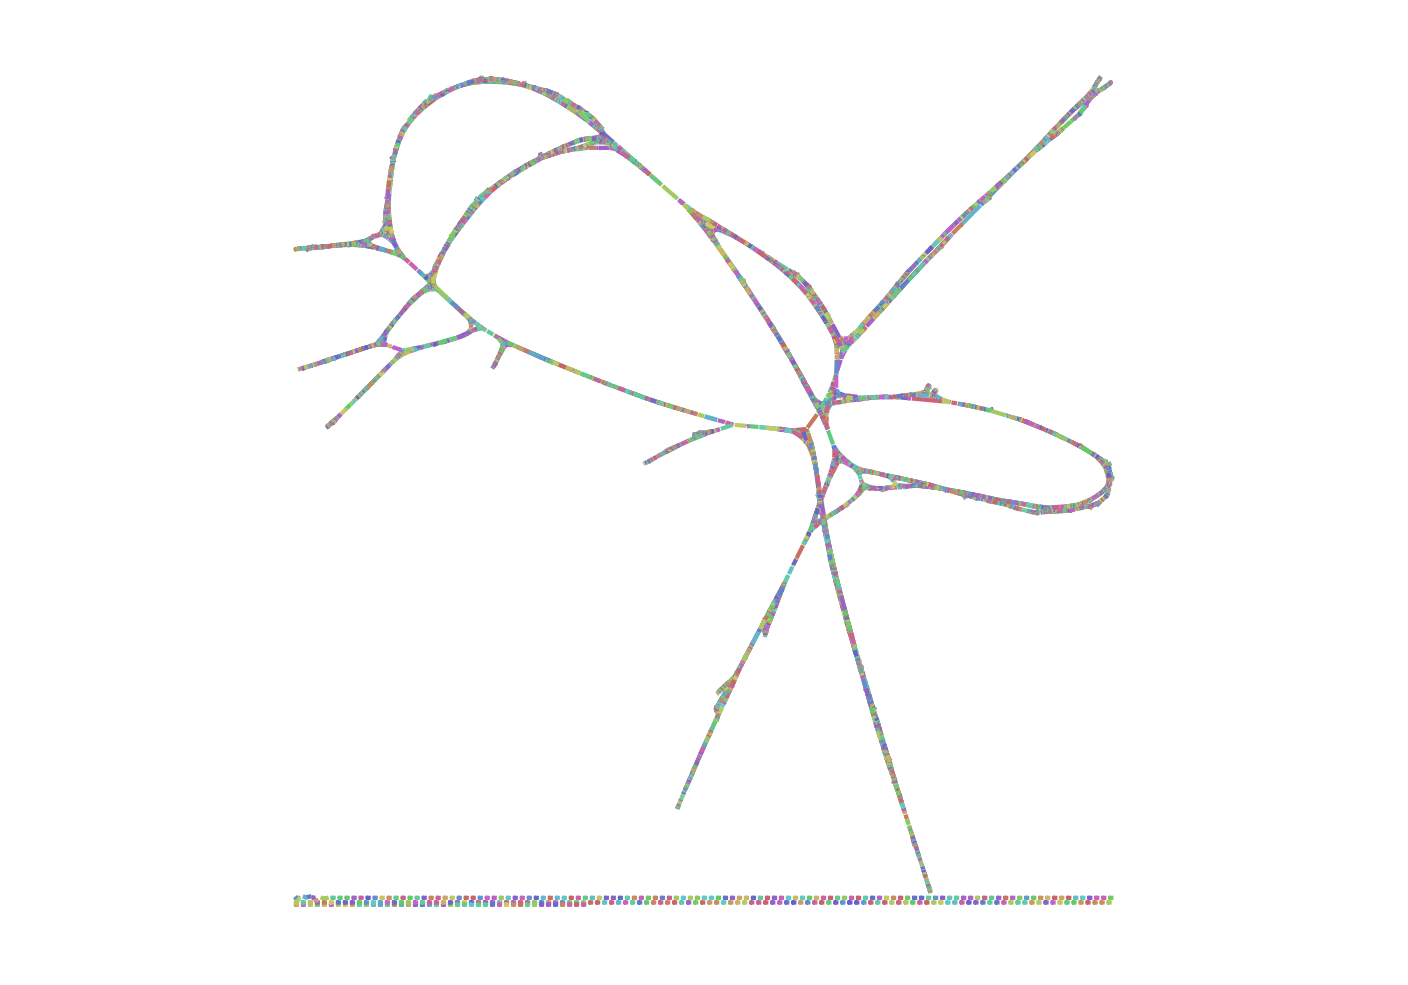

The table this chart was drawn from, first rows:
Node_Label, Sequence
k_0, CTGCTACGAGGGTAAAAGTCCACCCACATGAAGCCTACCT…
k_54, ATGAAGCCTACCTGAAG
k_56, TGAAGCCTACCTGAAGT
k_58, GAAGCCTACCTGAAGTTG
k_62, AGCCTACCTGAAGTTGA
k_64, GCCTACCTGAAGTTGAA
k_66, CCTACCTGAAGTTGAAG
k_68, CTACCTGAAGTTGAAGGA
k_72, ACCTGAAGTTGAAGGAT
k_74, CCTGAAGTTGAAGGATTTAT
k_82, AAGTTGAAGGATTTATCAGAAGAAAGAGAAAACAAACGAA…
k_187, CAGCTTCCACATTTTCTT
k_335, CCACAGGCCCACTCTAAGTATGGTCCTTTTATTTTCTATC…
k_336, AGGAGGGTTATACTACAAGACACTTGATTCTGTAGATGAT…
k_504, AAGACGTCTACGGCACGCCATAAGTCGCGACCATAATAAG…
k_576, TAAGGGCTTGCACACTAAACAA
k_588, CTTGCACACTAAACAAGAA
k_594, GCACACTAAACAAGAATA
k_598, ACACTAAACAAGAATAGACATTGCATACCATACACAGTAT…
k_675, CCTAATCCCATGTAGACTT
k_839, TTCCATCCATCATCCCGTGAACAGCCTTCAGTTTCGTGTC…
k_841, ACCAAGAATGCAGTGGT
k_847, CAAACCAAGAATGCAGTGG
k_863, TCACCAGGCAAACCAAGAATGCAG
k_897, TTGGCCTCTCACCACCCTCACCAGGCAAACCAA
k_901, ACTTGGCCTCTCACCACC
k_903, TACTTGGCCTCTCACCA
k_905, ATACTTGGCCTCTCACC
k_915, TTGCAATACTTGGCCTCTCAC
k_923, TACCTTGCAATACTTGGCCT
k_925, ATACCTTGCAATACTTG
k_965, TTATGAGTATCAGCCATAGCATACCTTGCAATACTT
k_967, GTTATGAGTATCAGCCA
k_1003, GGGTACCCTTGCGCCCTCGTTATGAGTATCAGCC
k_1005, TGGGTACCCTTGCGCCC
k_1008, AATTCCACAGGCAGTAAACATATGAGAGTCCAAGGGAGCT…
k_1062, GTCCAAGGGAGCTGTCG
k_1064, TCCAAGGGAGCTGTCGGACACCTC
k_1080, AGCTGTCGGACACCTCGAAAAAAAGGGTGGGGAGTTTACA
k_1128, GGGTGGGGAGTTTACATG
k_1132, GTGGGGAGTTTACATGCGTT
k_1140, GGAGTTTACATGCGTTACTG
k_1223, TATGAAGGTTAGTGGTGTCCAGTTTGGTATGATCAGCTCC
k_1225, GTATGAAGGTTAGTGGT
k_1227, AGTATGAAGGTTAGTGG
k_1231, ATAGTATGAAGGTTAGTG
k_1233, AATAGTATGAAGGTTAG
k_1329, GCTATGTCAACTTTCCTTCTCGTGAAAACTGTAACTGTAG…
k_1336, AAGTTGACATAGCTGGC
k_1338, AGTTGACATAGCTGGCTTA
k_1345, ACCACTTACAAGACTCG
k_1347, CACCACTTACAAGACTC
k_1351, CACACCACTTACAAGACT
k_1395, TTACTTTTTAAAAACTTTTAAGCACACCACTTACAAGA
k_1443, CCAAATGGGAAATGTGACGGGCCATTACTTTTTAAAAACT
k_1459, TGCATTTGCCAAATGGGAAATGTG
k_1511, TCTATAGCGACTGGCATTCTTCAGTATGCATTTGCCAAAT…
k_1551, AGGTCCTTTATAATCCAGGTAGAATAATGGCCCTAG
k_1553, CAGGTCCTTTATAATCC
k_1557, GACAGGTCCTTTATAATC
... 18,384 more rows
